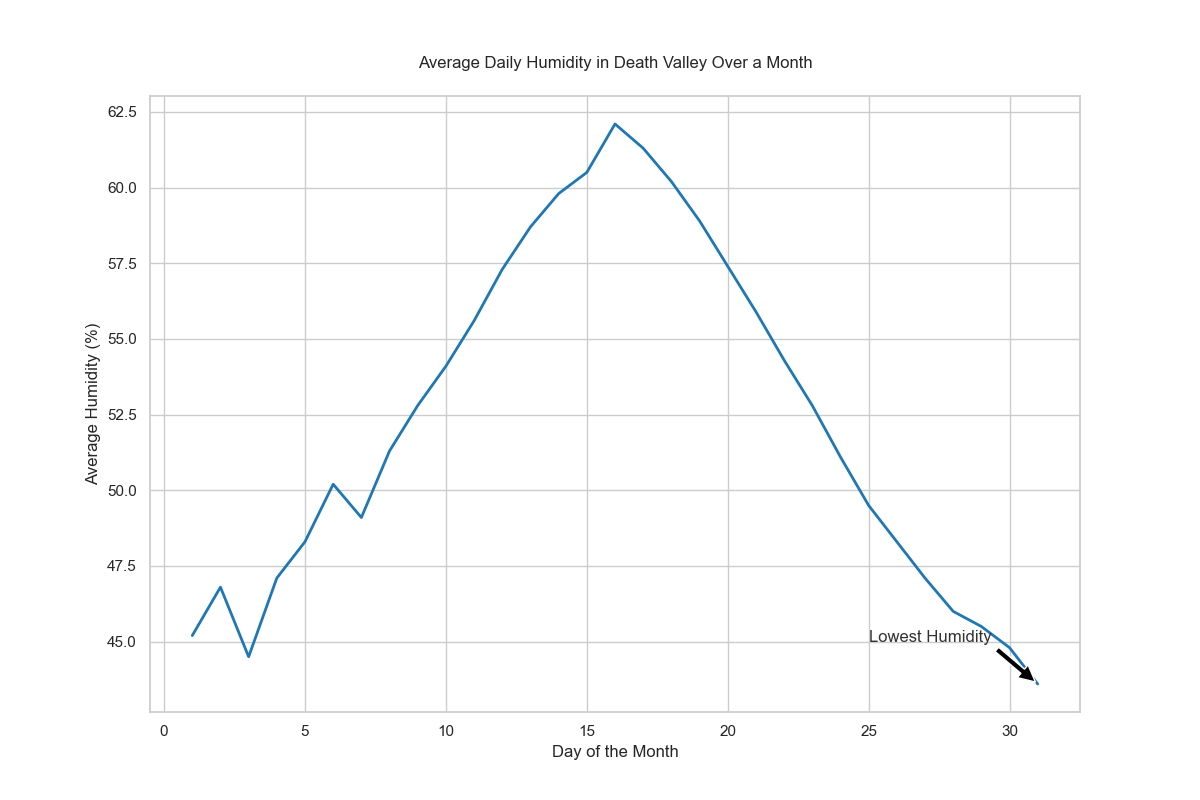

The data file committed next to this chart (first rows):
Day, Average Daily Humidity (%)
1, 45.2
2, 46.8
3, 44.5
4, 47.1
5, 48.3
6, 50.2
7, 49.1
8, 51.3
9, 52.8
10, 54.1
11, 55.6
12, 57.3
13, 58.7
14, 59.8
15, 60.5
16, 62.1
17, 61.3
18, 60.2
19, 58.9
20, 57.4
21, 55.9
22, 54.3
23, 52.8
24, 51.1
25, 49.5
26, 48.3
27, 47.1
28, 46.0
29, 45.5
30, 44.8
31, 43.6
